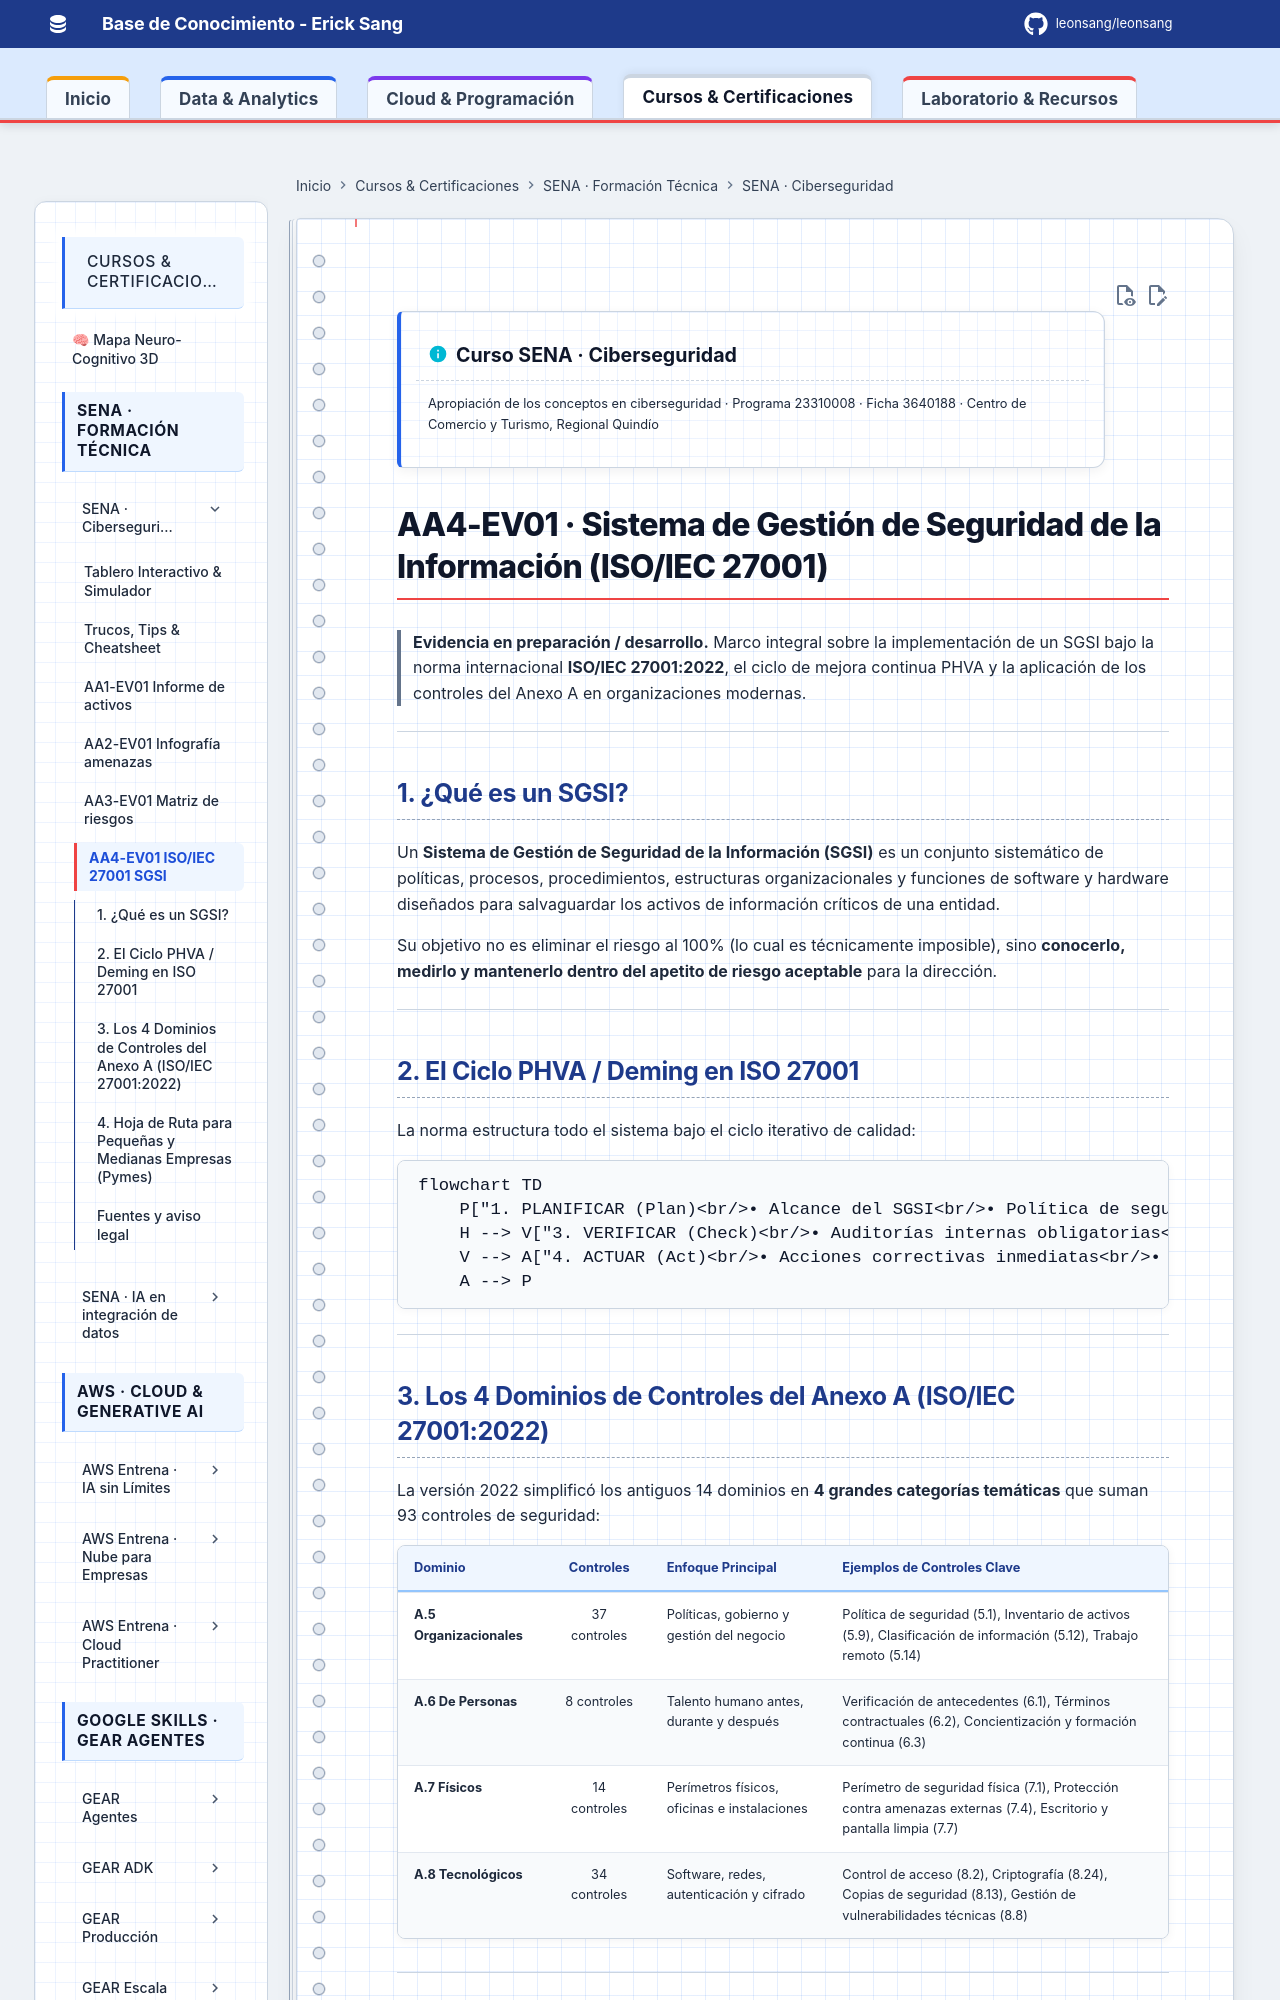

repository: Leonsang/Leonsang · page: cursos/sena-ciberseguridad/aa4-ev01-iso27001-sgsi/index.html · generator: mkdocs

!!! info "Curso SENA · Ciberseguridad"
    Apropiación de los conceptos en ciberseguridad · Programa 23310008 · Ficha 3640188 · Centro de Comercio y Turismo, Regional Quindío

# AA4-EV01 · Sistema de Gestión de Seguridad de la Información (ISO/IEC 27001)

> **Evidencia en preparación / desarrollo.** Marco integral sobre la implementación de un SGSI bajo la norma internacional **ISO/IEC 27001:2022**, el ciclo de mejora continua PHVA y la aplicación de los controles del Anexo A en organizaciones modernas.

---

## 1. ¿Qué es un SGSI?

Un **Sistema de Gestión de Seguridad de la Información (SGSI)** es un conjunto sistemático de políticas, procesos, procedimientos, estructuras organizacionales y funciones de software y hardware diseñados para salvaguardar los activos de información críticos de una entidad.

Su objetivo no es eliminar el riesgo al 100% (lo cual es técnicamente imposible), sino **conocerlo, medirlo y mantenerlo dentro del apetito de riesgo aceptable** para la dirección.

---
